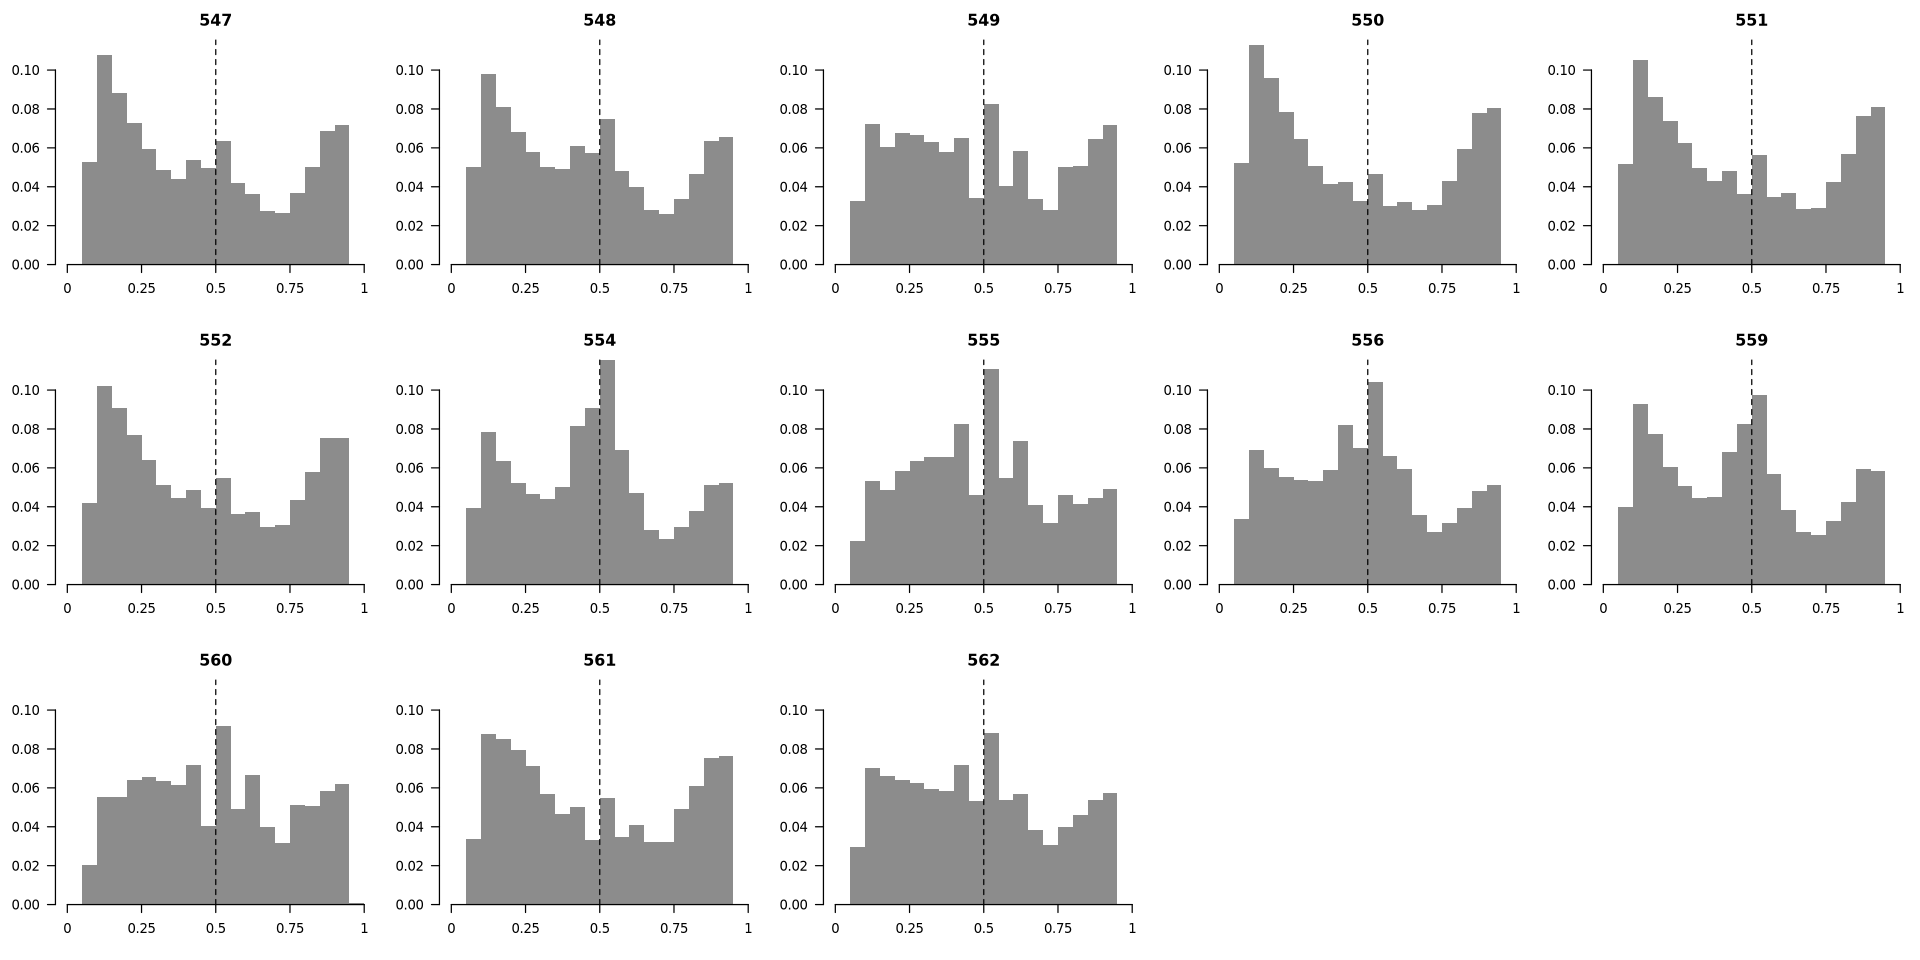

The table this chart was drawn from, first rows:
sample	bin_low	frac
547	0.00	0.00004
547	0.05	0.05295
547	0.10	0.1076
547	0.15	0.08832
547	0.20	0.07260
547	0.25	0.05918
547	0.30	0.04875
547	0.35	0.04420
547	0.40	0.05375
547	0.45	0.04955
547	0.50	0.06347
547	0.55	0.04214
547	0.60	0.03619
547	0.65	0.02751
547	0.70	0.02672
547	0.75	0.03689
547	0.80	0.05013
547	0.85	0.06842
547	0.90	0.07152
547	0.95	0.00007
548	0.00	0.00002
548	0.05	0.05037
548	0.10	0.09818
548	0.15	0.08078
548	0.20	0.06823
548	0.25	0.05772
548	0.30	0.05033
548	0.35	0.04892
548	0.40	0.06121
548	0.45	0.05733
548	0.50	0.07502
548	0.55	0.04806
548	0.60	0.03999
548	0.65	0.02796
548	0.70	0.02605
548	0.75	0.03395
548	0.80	0.04679
548	0.85	0.06342
548	0.90	0.06559
548	0.95	0.00007
549	0.00	0.00001
549	0.05	0.03285
549	0.10	0.07202
549	0.15	0.06057
549	0.20	0.06767
549	0.25	0.06680
549	0.30	0.06276
549	0.35	0.05790
549	0.40	0.06506
549	0.45	0.03409
549	0.50	0.08265
549	0.55	0.04019
549	0.60	0.05841
549	0.65	0.03371
549	0.70	0.02789
549	0.75	0.04994
549	0.80	0.05091
549	0.85	0.06443
549	0.90	0.07186
549	0.95	0.00029
... 200 more rows
